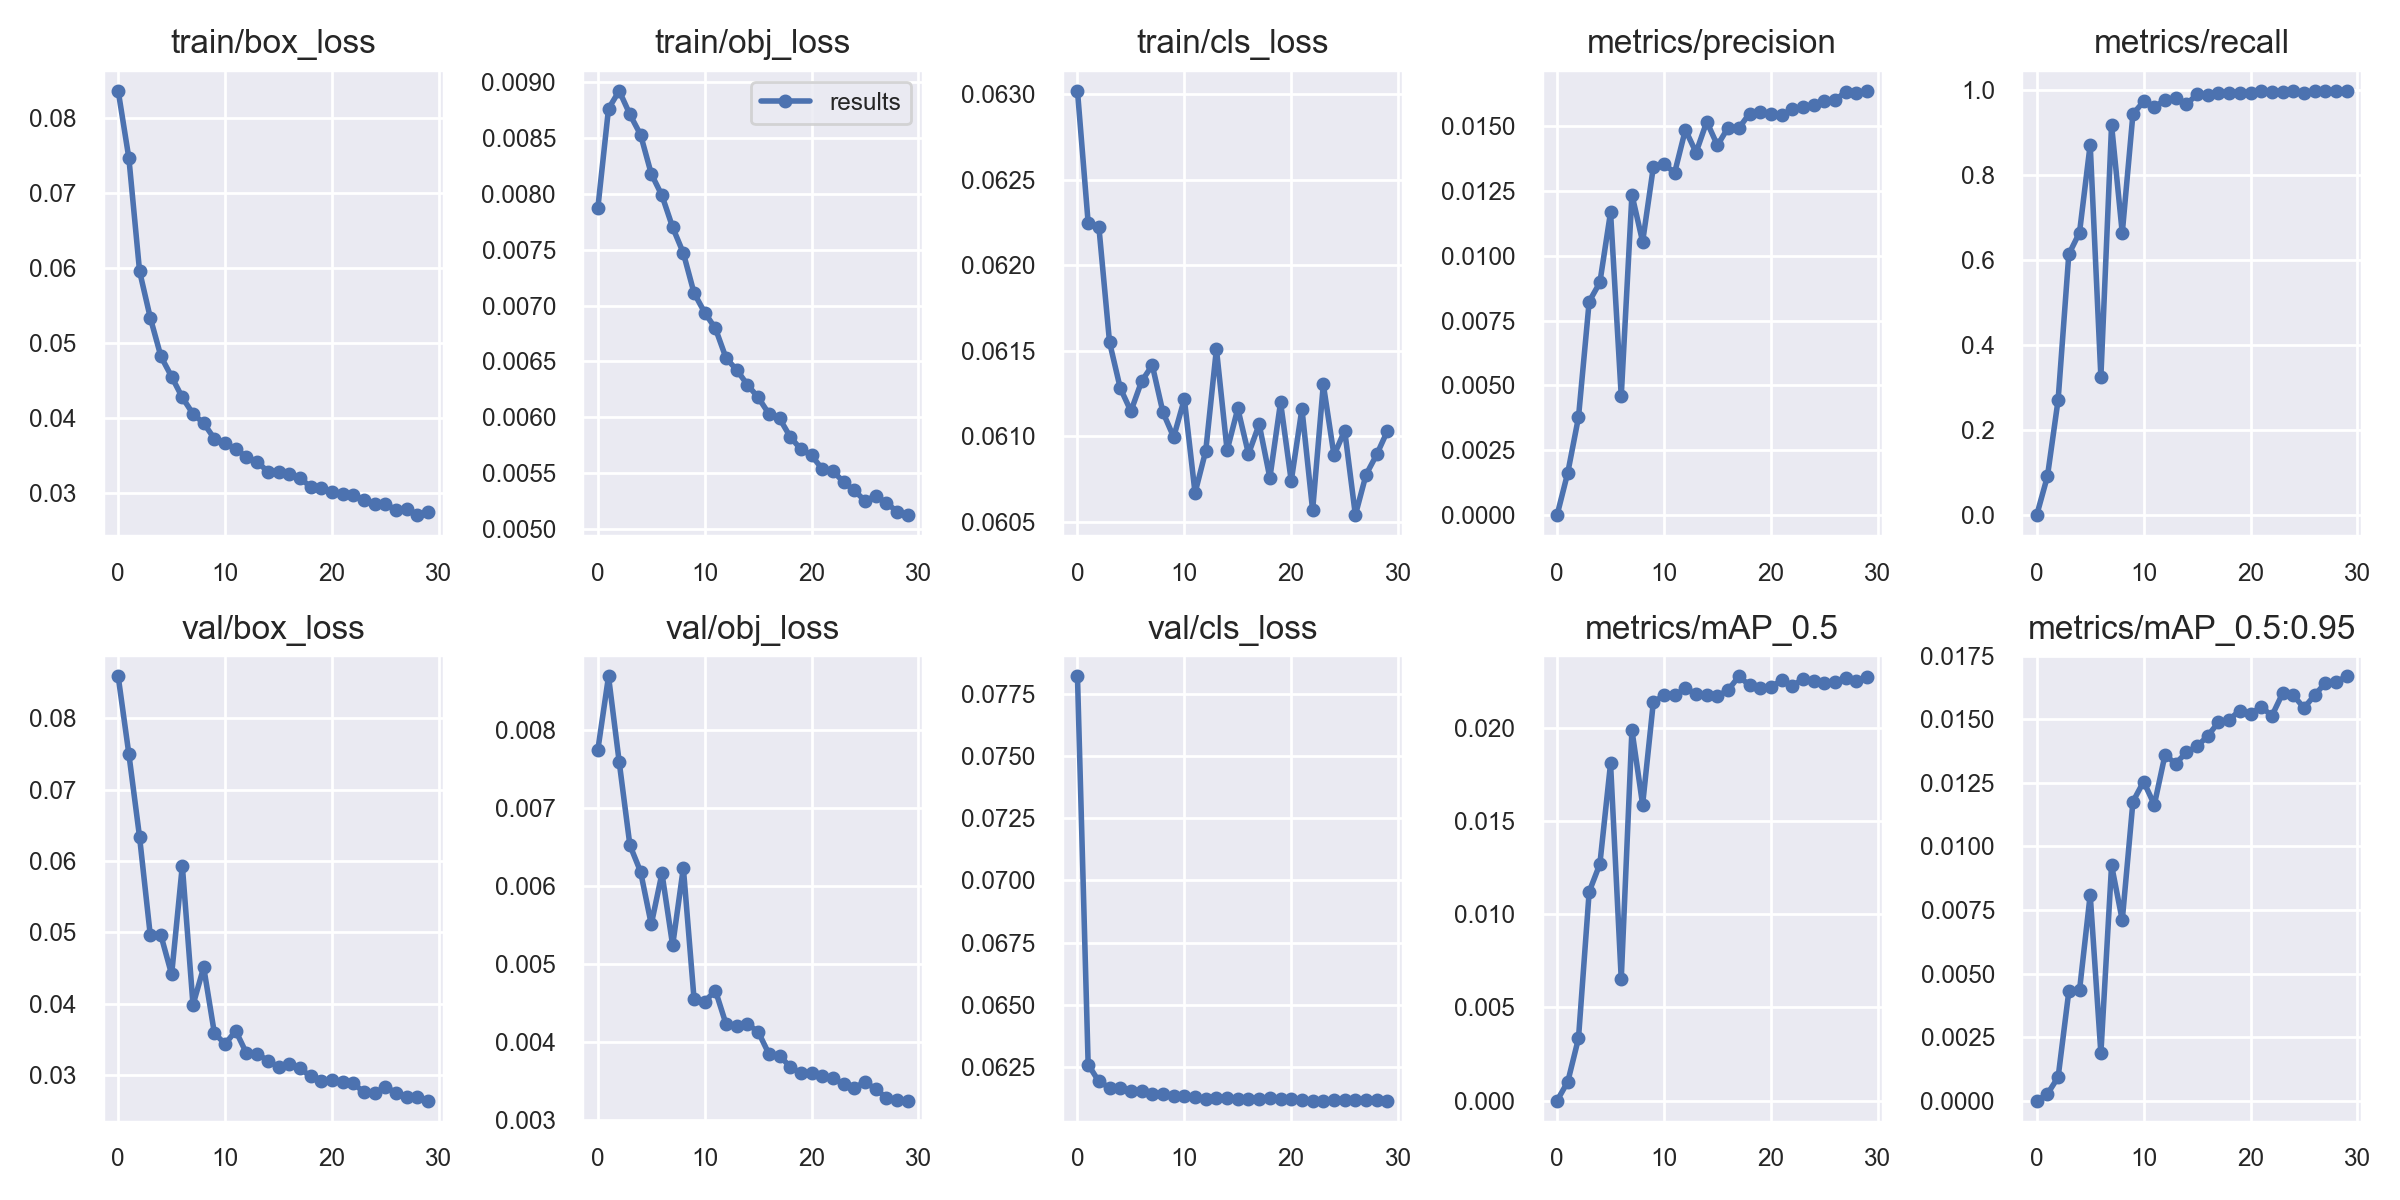

The table this chart was drawn from, first rows:
epoch, train/box_loss, train/obj_loss, train/cls_loss, metrics/precision, metrics/recall, metrics/mAP_0.5, metrics/mAP_0.5:0.95, val/box_loss, val/obj_loss, val/cls_loss, x/lr0, x/lr1, x/lr2
0, 0.08359, 0.00787, 0.06302, 0, 0, 0, 0, 0.08587, 0.00774, 0.07822, 0.07007, 0.003326, 0.003326
1, 0.07461, 0.00876, 0.06225, 0.001637, 0.09105, 0.001014, 0.0002617, 0.07498, 0.008682, 0.06258, 0.03985, 0.006439, 0.006439
2, 0.05954, 0.008919, 0.06223, 0.00377, 0.2714, 0.003342, 0.0009224, 0.06337, 0.007586, 0.0619, 0.009408, 0.009333, 0.009333
3, 0.05334, 0.008709, 0.06155, 0.008237, 0.614, 0.0112, 0.004295, 0.04964, 0.00652, 0.06165, 0.00901, 0.00901, 0.00901
4, 0.04815, 0.008526, 0.06128, 0.008973, 0.665, 0.01269, 0.004336, 0.04958, 0.006181, 0.06162, 0.00901, 0.00901, 0.00901
5, 0.04546, 0.008177, 0.06115, 0.01168, 0.8724, 0.01809, 0.008099, 0.04411, 0.005506, 0.06153, 0.00868, 0.00868, 0.00868
6, 0.04269, 0.007984, 0.06132, 0.004592, 0.3254, 0.006524, 0.001863, 0.05936, 0.00616, 0.0615, 0.00835, 0.00835, 0.00835
7, 0.0405, 0.007699, 0.06141, 0.01236, 0.9182, 0.01988, 0.009259, 0.03985, 0.005237, 0.06138, 0.00802, 0.00802, 0.00802
8, 0.03926, 0.007469, 0.06114, 0.01054, 0.6639, 0.01588, 0.007098, 0.04512, 0.00623, 0.0614, 0.00769, 0.00769, 0.00769
9, 0.03719, 0.007112, 0.061, 0.01342, 0.9444, 0.02136, 0.01177, 0.03587, 0.004553, 0.06132, 0.00736, 0.00736, 0.00736
10, 0.03657, 0.006936, 0.06122, 0.01354, 0.9738, 0.02176, 0.01256, 0.03438, 0.004517, 0.0613, 0.00703, 0.00703, 0.00703
11, 0.03583, 0.006795, 0.06067, 0.01322, 0.9612, 0.02174, 0.01164, 0.0362, 0.004659, 0.06126, 0.0067, 0.0067, 0.0067
12, 0.03476, 0.006529, 0.06091, 0.01487, 0.9767, 0.02211, 0.01361, 0.03307, 0.004226, 0.06121, 0.00637, 0.00637, 0.00637
13, 0.03412, 0.006424, 0.06151, 0.01399, 0.9817, 0.02184, 0.01325, 0.03302, 0.0042, 0.06122, 0.00604, 0.00604, 0.00604
14, 0.03279, 0.006291, 0.06092, 0.01518, 0.9671, 0.02178, 0.01371, 0.03202, 0.004229, 0.06122, 0.00571, 0.00571, 0.00571
15, 0.03278, 0.006178, 0.06116, 0.01427, 0.9906, 0.02171, 0.01394, 0.03118, 0.00413, 0.06121, 0.00538, 0.00538, 0.00538
16, 0.03243, 0.006033, 0.0609, 0.01495, 0.9894, 0.02203, 0.01435, 0.0316, 0.003849, 0.0612, 0.00505, 0.00505, 0.00505
17, 0.03191, 0.005991, 0.06107, 0.01493, 0.9931, 0.02276, 0.01489, 0.03094, 0.003825, 0.06121, 0.00472, 0.00472, 0.00472
18, 0.03079, 0.005826, 0.06076, 0.01549, 0.9928, 0.02229, 0.01499, 0.02986, 0.003679, 0.06123, 0.00439, 0.00439, 0.00439
19, 0.03057, 0.005714, 0.0612, 0.01557, 0.994, 0.02214, 0.01535, 0.02923, 0.003604, 0.0612, 0.00406, 0.00406, 0.00406
20, 0.03004, 0.00566, 0.06074, 0.01546, 0.9949, 0.02221, 0.01522, 0.02939, 0.0036, 0.06118, 0.00373, 0.00373, 0.00373
21, 0.02985, 0.005538, 0.06116, 0.01544, 0.9973, 0.02254, 0.0155, 0.02903, 0.00356, 0.06115, 0.0034, 0.0034, 0.0034
22, 0.02967, 0.005519, 0.06057, 0.01565, 0.9965, 0.02227, 0.01514, 0.02886, 0.003536, 0.06113, 0.00307, 0.00307, 0.00307
23, 0.02896, 0.005421, 0.0613, 0.01575, 0.9963, 0.02261, 0.01602, 0.02758, 0.003458, 0.06113, 0.00274, 0.00274, 0.00274
24, 0.02851, 0.005347, 0.06089, 0.01584, 0.9981, 0.02249, 0.01595, 0.02746, 0.003413, 0.06113, 0.00241, 0.00241, 0.00241
25, 0.02846, 0.005253, 0.06103, 0.01599, 0.9948, 0.0224, 0.01545, 0.02837, 0.003488, 0.06114, 0.00208, 0.00208, 0.00208
26, 0.02771, 0.005299, 0.06054, 0.01601, 0.9984, 0.02248, 0.01595, 0.02754, 0.003395, 0.06116, 0.00175, 0.00175, 0.00175
27, 0.02788, 0.005235, 0.06078, 0.01633, 0.9989, 0.02269, 0.01644, 0.02699, 0.003287, 0.06115, 0.00142, 0.00142, 0.00142
28, 0.02701, 0.005158, 0.06089, 0.01629, 0.9983, 0.02251, 0.01648, 0.02693, 0.003257, 0.06114, 0.00109, 0.00109, 0.00109
29, 0.02738, 0.005127, 0.06103, 0.01637, 0.9988, 0.02273, 0.01669, 0.02643, 0.003249, 0.06113, 0.00076, 0.00076, 0.00076
